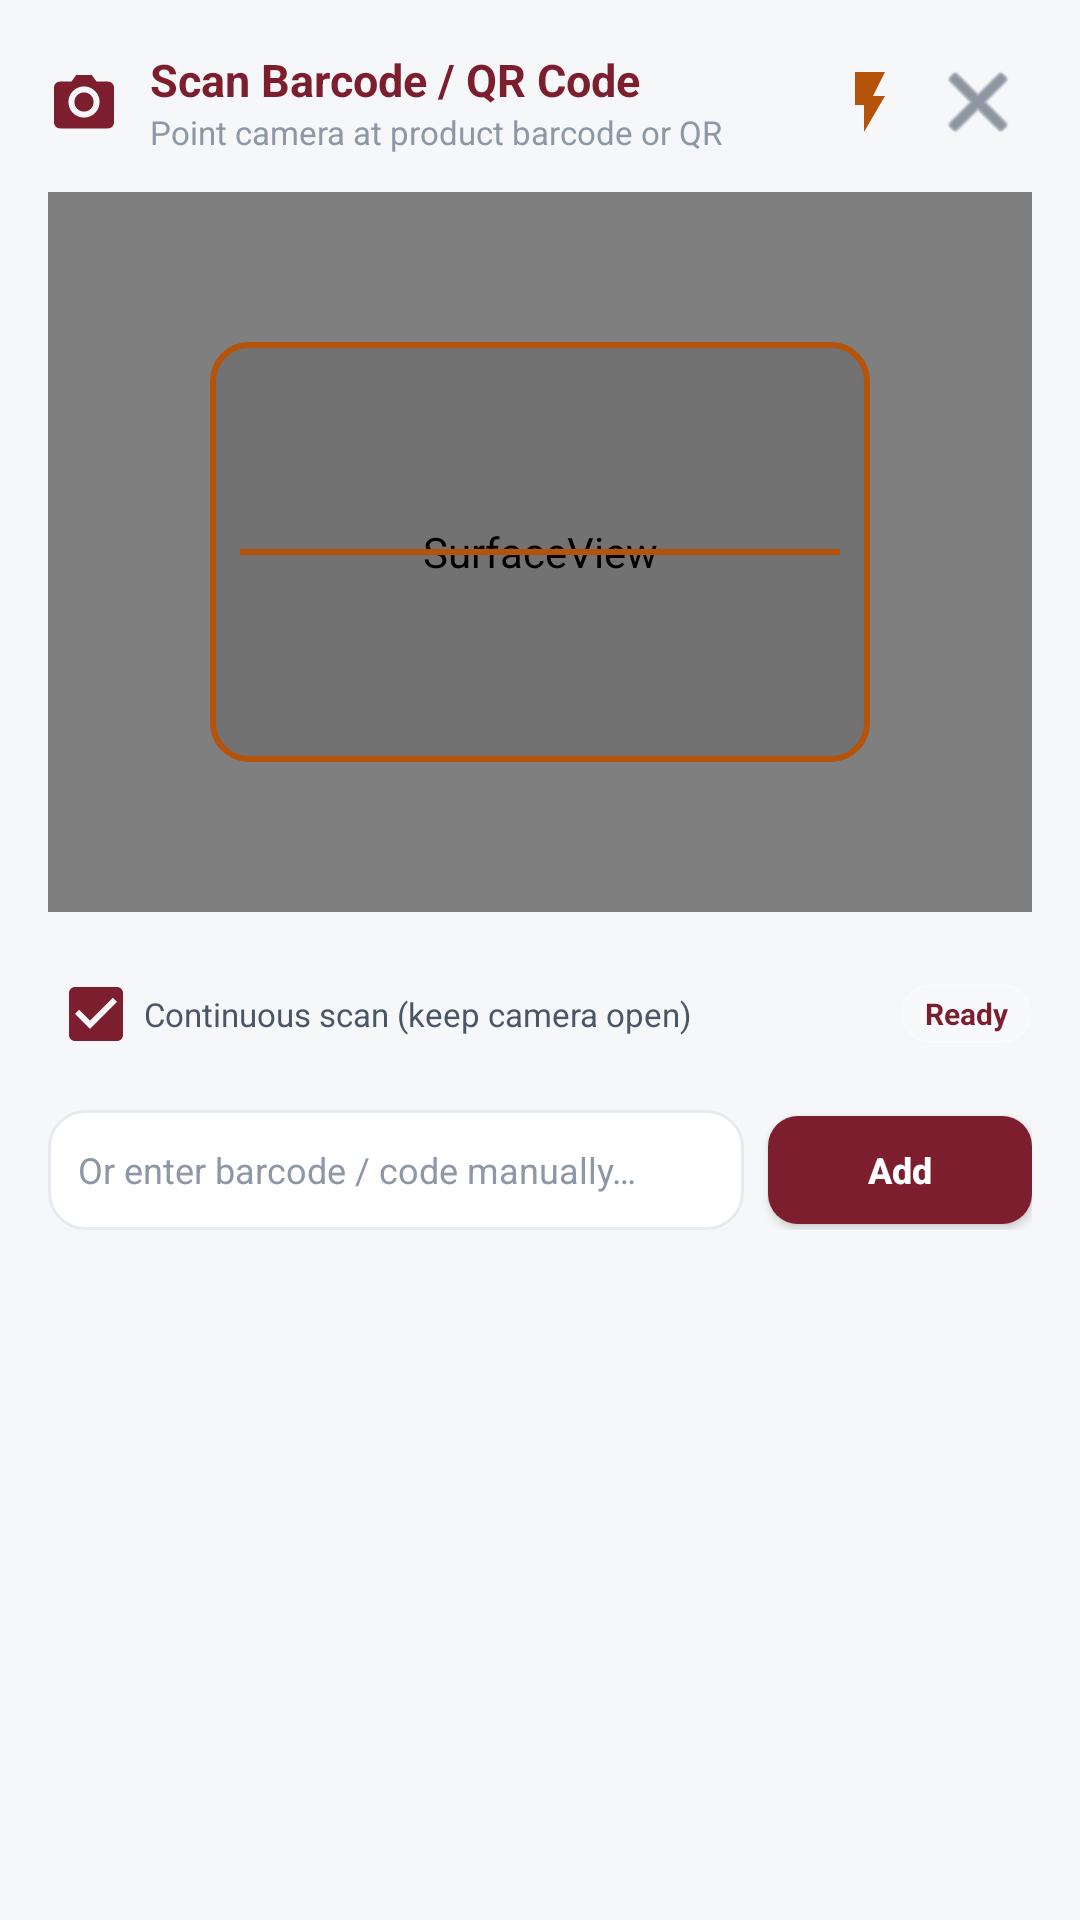

This screen was rendered from an Android layout file. Write that file and the resources it references.
<!-- AndroidManifest.xml: application theme AppTheme -->
<!-- res/layout/dialog_barcode_scanner.xml -->
<?xml version="1.0" encoding="utf-8"?>
<LinearLayout xmlns:android="http://schemas.android.com/apk/res/android"
    xmlns:app="http://schemas.android.com/apk/res-auto"
    android:layout_width="match_parent"
    android:layout_height="wrap_content"
    android:background="@drawable/bg_dialog_round"
    android:orientation="vertical"
    android:padding="16dp">

    
    <LinearLayout
        android:layout_width="match_parent"
        android:layout_height="wrap_content"
        android:gravity="center_vertical"
        android:orientation="horizontal">

        <ImageView
            android:layout_width="24dp"
            android:layout_height="24dp"
            android:src="@drawable/ic_camera_scanner"
            app:tint="@color/colorPrimary" />

        <LinearLayout
            android:layout_width="0dp"
            android:layout_height="wrap_content"
            android:layout_marginStart="10dp"
            android:layout_weight="1"
            android:orientation="vertical">

            <TextView
                android:layout_width="wrap_content"
                android:layout_height="wrap_content"
                android:text="Scan Barcode / QR Code"
                android:textColor="@color/colorPrimary"
                android:textSize="15sp"
                android:textStyle="bold" />

            <TextView
                android:id="@+id/tvScannerStatus"
                android:layout_width="wrap_content"
                android:layout_height="wrap_content"
                android:text="Point camera at product barcode or QR"
                android:textColor="@color/colorTextMuted"
                android:textSize="11sp" />
        </LinearLayout>

        <ImageButton
            android:id="@+id/btnToggleFlash"
            android:layout_width="36dp"
            android:layout_height="36dp"
            android:background="?attr/selectableItemBackgroundBorderless"
            android:contentDescription="Toggle Flashlight"
            android:src="@drawable/ic_flash_toggle" />

        <ImageButton
            android:id="@+id/btnCloseScanner"
            android:layout_width="36dp"
            android:layout_height="36dp"
            android:background="?attr/selectableItemBackgroundBorderless"
            android:contentDescription="Close Scanner"
            android:src="@android:drawable/ic_menu_close_clear_cancel"
            app:tint="@color/colorTextSecondary" />
    </LinearLayout>

    
    <FrameLayout
        android:id="@+id/flCameraContainer"
        android:layout_width="match_parent"
        android:layout_height="240dp"
        android:layout_marginTop="12dp"
        android:background="#000000">

        
        <SurfaceView
            android:id="@+id/svCameraPreview"
            android:layout_width="match_parent"
            android:layout_height="match_parent" />

        
        <View
            android:id="@+id/viewReticle"
            android:layout_width="220dp"
            android:layout_height="140dp"
            android:layout_gravity="center"
            android:background="@drawable/bg_scanner_reticle" />

        
        <View
            android:id="@+id/viewLaserLine"
            android:layout_width="200dp"
            android:layout_height="2dp"
            android:layout_gravity="center"
            android:background="@color/colorGold" />

        
        <TextView
            android:id="@+id/tvCameraPlaceholder"
            android:layout_width="match_parent"
            android:layout_height="match_parent"
            android:gravity="center"
            android:padding="20dp"
            android:text="Camera Viewfinder Active\nAlign barcode or QR code inside the box"
            android:textColor="#FFFFFF"
            android:textSize="12sp"
            android:visibility="gone" />
    </FrameLayout>

    
    <LinearLayout
        android:layout_width="match_parent"
        android:layout_height="wrap_content"
        android:layout_marginTop="10dp"
        android:gravity="center_vertical"
        android:orientation="horizontal">

        <CheckBox
            android:id="@+id/cbContinuousScan"
            android:layout_width="0dp"
            android:layout_height="wrap_content"
            android:layout_weight="1"
            android:buttonTint="@color/colorPrimary"
            android:checked="true"
            android:text="Continuous scan (keep camera open)"
            android:textColor="@color/colorTextSecondary"
            android:textSize="11sp" />

        <TextView
            android:id="@+id/tvLastScannedBadge"
            android:layout_width="wrap_content"
            android:layout_height="wrap_content"
            android:background="@drawable/bg_drawer_chip"
            android:paddingHorizontal="8dp"
            android:paddingVertical="3dp"
            android:text="Ready"
            android:textColor="@color/colorPrimary"
            android:textSize="10sp"
            android:textStyle="bold" />
    </LinearLayout>

    
    <LinearLayout
        android:layout_width="match_parent"
        android:layout_height="40dp"
        android:layout_marginTop="8dp"
        android:gravity="center_vertical"
        android:orientation="horizontal">

        <EditText
            android:id="@+id/etManualBarcode"
            android:layout_width="0dp"
            android:layout_height="match_parent"
            android:layout_weight="1"
            android:background="@drawable/bg_input_field"
            android:hint="Or enter barcode / code manually…"
            android:imeOptions="actionDone"
            android:inputType="text"
            android:maxLines="1"
            android:paddingHorizontal="10dp"
            android:textColor="@color/colorTextPrimary"
            android:textColorHint="@color/colorTextMuted"
            android:textSize="12sp" />

        <androidx.appcompat.widget.AppCompatButton
            android:id="@+id/btnSubmitManualBarcode"
            android:layout_width="wrap_content"
            android:layout_height="36dp"
            android:layout_marginStart="8dp"
            android:background="@drawable/btn_primary"
            android:paddingHorizontal="14dp"
            android:text="Add"
            android:textAllCaps="false"
            android:textColor="@color/white"
            android:textSize="12sp"
            android:textStyle="bold" />
    </LinearLayout>
</LinearLayout>
<!-- resources referenced by this layout -->
<resources>
  <color name="colorGold">#B45309</color>
  <color name="colorPrimary">#7C1E2E</color>
  <color name="colorTextMuted">#8D97A5</color>
  <color name="colorTextPrimary">#141A24</color>
  <color name="colorTextSecondary">#4A5568</color>
  <color name="white">#FFFFFF</color>
  <!-- drawable bg_drawer_chip (drawable) -->
  <?xml version="1.0" encoding="utf-8"?>
  <shape xmlns:android="http://schemas.android.com/apk/res/android"
      android:shape="rectangle">
      <solid android:color="#2EFFFFFF" />
      <corners android:radius="12dp" />
      <stroke
          android:width="0.5dp"
          android:color="#55FFFFFF" />
  </shape>
  <!-- drawable bg_input_field (drawable) -->
  <?xml version="1.0" encoding="utf-8"?>
  <ripple xmlns:android="http://schemas.android.com/apk/res/android"
      android:color="#147C1E2E">
      <item>
          <shape android:shape="rectangle">
              <solid android:color="@color/colorSurface" />
              <corners android:radius="12dp" />
              <stroke
                  android:width="1dp"
                  android:color="@color/colorSurfaceBorder" />
          </shape>
      </item>
  </ripple>
  <!-- drawable bg_scanner_reticle (drawable) -->
  <?xml version="1.0" encoding="utf-8"?>
  <shape xmlns:android="http://schemas.android.com/apk/res/android"
      android:shape="rectangle">
      <corners android:radius="12dp" />
      <stroke
          android:width="2dp"
          android:color="@color/colorGold" />
      <solid android:color="#1A000000" />
  </shape>
  <!-- drawable btn_primary (drawable) -->
  <?xml version="1.0" encoding="utf-8"?>
  <selector xmlns:android="http://schemas.android.com/apk/res/android">
      <item android:state_pressed="true">
          <shape android:shape="rectangle">
              <solid android:color="@color/colorPrimaryDark" />
              <corners android:radius="10dp" />
          </shape>
      </item>
      <item>
          <shape android:shape="rectangle">
              <solid android:color="@color/colorPrimary" />
              <corners android:radius="10dp" />
          </shape>
      </item>
  </selector>
  <!-- drawable ic_flash_toggle (drawable) -->
  <vector xmlns:android="http://schemas.android.com/apk/res/android"
      android:width="24dp"
      android:height="24dp"
      android:viewportWidth="24"
      android:viewportHeight="24">
      <path
          android:fillColor="@color/colorGold"
          android:pathData="M7,2v11h3v9l7,-12h-4l4,-8z" />
  </vector>
  <style name="AppTheme" parent="Theme.MaterialComponents.Light.NoActionBar">
          <item name="colorPrimary">@color/colorPrimary</item>
          <item name="colorPrimaryDark">@color/colorPrimaryDark</item>
          <item name="colorAccent">@color/colorAccent</item>
          <item name="android:windowBackground">@color/colorBackground</item>
          <item name="android:statusBarColor">@color/white</item>
          <item name="android:windowLightStatusBar">true</item>
          <item name="android:navigationBarColor">@color/white</item>
          <item name="android:windowLightNavigationBar" tools:targetApi="o_mr1">true</item>
      </style>
  <color name="colorSurface">#FFFFFF</color>
  <color name="colorSurfaceBorder">#E7EBF0</color>
  <color name="colorPrimaryDark">#4A0F1A</color>
  <color name="colorAccent">#B45309</color>
  <color name="colorBackground">#F6F7F9</color>
</resources>
